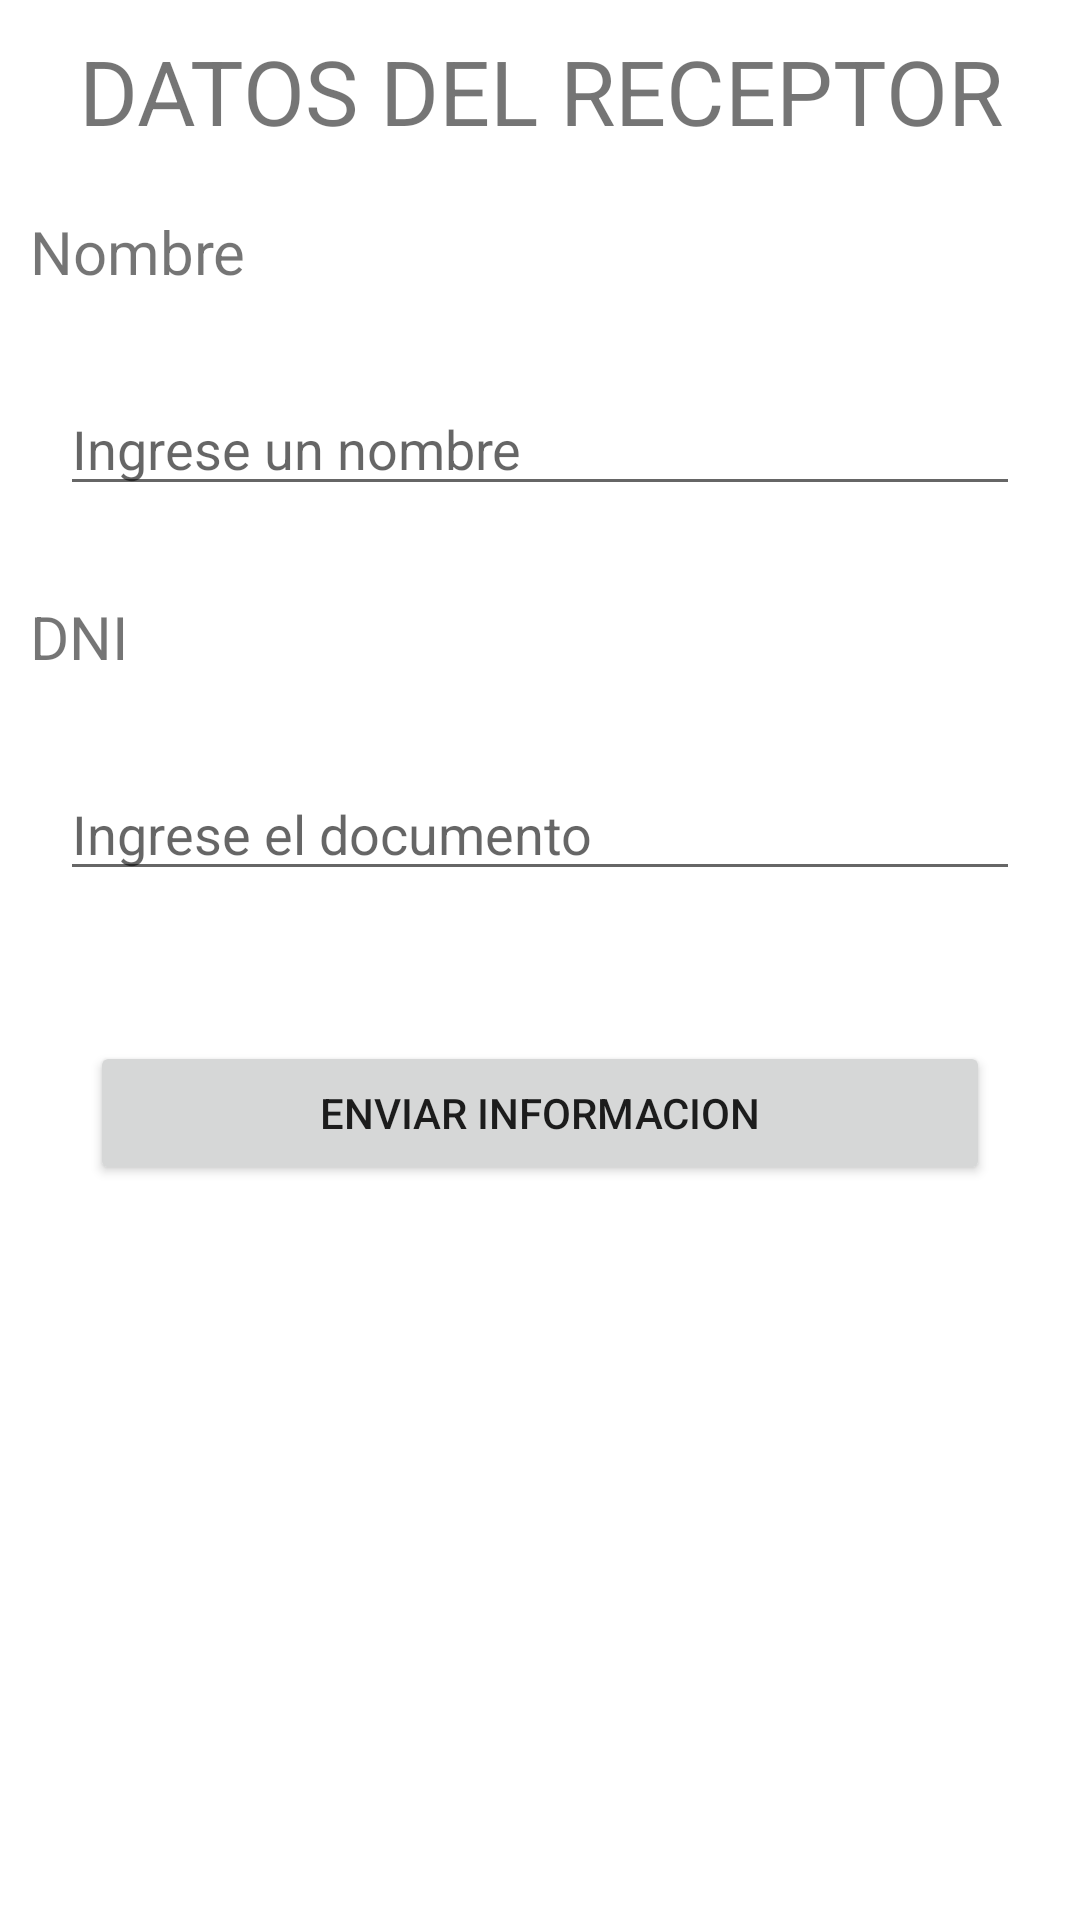

Android layout source for this screen:
<!-- AndroidManifest.xml: application theme Theme.ProyectoMovil -->
<!-- res/layout/activity_entrega.xml -->
<?xml version="1.0" encoding="utf-8"?>
<LinearLayout xmlns:android="http://schemas.android.com/apk/res/android"
    xmlns:app="http://schemas.android.com/apk/res-auto"
    xmlns:tools="http://schemas.android.com/tools"
    android:layout_width="match_parent"
    android:layout_height="match_parent"
    android:orientation="vertical"
    tools:context=".view.motorizado.EntregaActivity">

    <TextView
        android:id="@+id/txttituloEntrega"
        android:layout_margin="10dp"
        android:textAlignment="center"
        android:layout_width="match_parent"
        android:layout_height="wrap_content"
        android:textSize="30dp"
        android:text="DATOS DEL RECEPTOR" />

    <TextView
        android:id="@+id/textView35"
        android:layout_margin="10dp"
        android:textSize="20dp"
        android:layout_width="match_parent"
        android:layout_height="wrap_content"
        android:text="Nombre" />

    <EditText
        android:id="@+id/edtreceptor"
        android:layout_width="match_parent"
        android:layout_height="wrap_content"
        android:layout_margin="20dp"
        android:ems="10"
        android:inputType="textPersonName"
        android:hint= "Ingrese un nombre" />

    <TextView
        android:id="@+id/textView37"
        android:layout_margin="10dp"
        android:textSize="20dp"
        android:layout_width="match_parent"
        android:layout_height="wrap_content"
        android:text="DNI " />

    <EditText
        android:id="@+id/edtdocumento"
        android:layout_width="match_parent"
        android:layout_height="wrap_content"
        android:layout_margin="20dp"
        android:ems="10"
        android:hint="Ingrese el documento"
        android:inputType="textPersonName"
         />

    <Button
        android:id="@+id/btnguardarEntrega"
        android:layout_margin="30dp"
        android:layout_width="match_parent"
        android:layout_height="wrap_content"
        android:text="Enviar informacion" />

</LinearLayout>
<!-- resources referenced by this layout -->
<resources>
  <style name="Theme.ProyectoMovil" parent="Theme.MaterialComponents.DayNight.DarkActionBar">
          
          <item name="colorPrimary">@color/purple_500</item>
          <item name="colorPrimaryVariant">@color/purple_700</item>
          <item name="colorOnPrimary">@color/white</item>
          
          <item name="colorSecondary">@color/teal_200</item>
          <item name="colorSecondaryVariant">@color/teal_700</item>
          <item name="colorOnSecondary">@color/black</item>
          
          <item name="android:statusBarColor" tools:targetApi="l">?attr/colorPrimaryVariant</item>
          
      </style>
  <color name="purple_500">#FF6200EE</color>
  <color name="purple_700">#FF3700B3</color>
  <color name="white">#FFFFFFFF</color>
  <color name="teal_200">#FF03DAC5</color>
  <color name="teal_700">#FF018786</color>
  <color name="black">#FF000000</color>
</resources>
